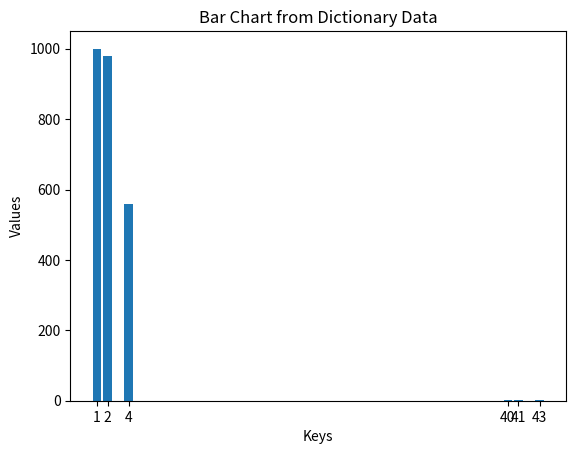

This figure's Python source:

import matplotlib.pyplot as plt

# Your frequency dictionary
freq = {1: 1000, 2: 980, 4: 560, 40: 3, 41: 1, 43: 1}

# Prepare the data
keys = list(freq.keys())
values = list(freq.values())

# Create the bar chart
plt.bar(keys, values)

# Add labels and title
plt.xlabel('Keys')
plt.ylabel('Values')
plt.title('Bar Chart from Dictionary Data')

# Show the plot
plt.xticks(keys)  # Ensures all keys are shown on the x-axis
plt.show()
